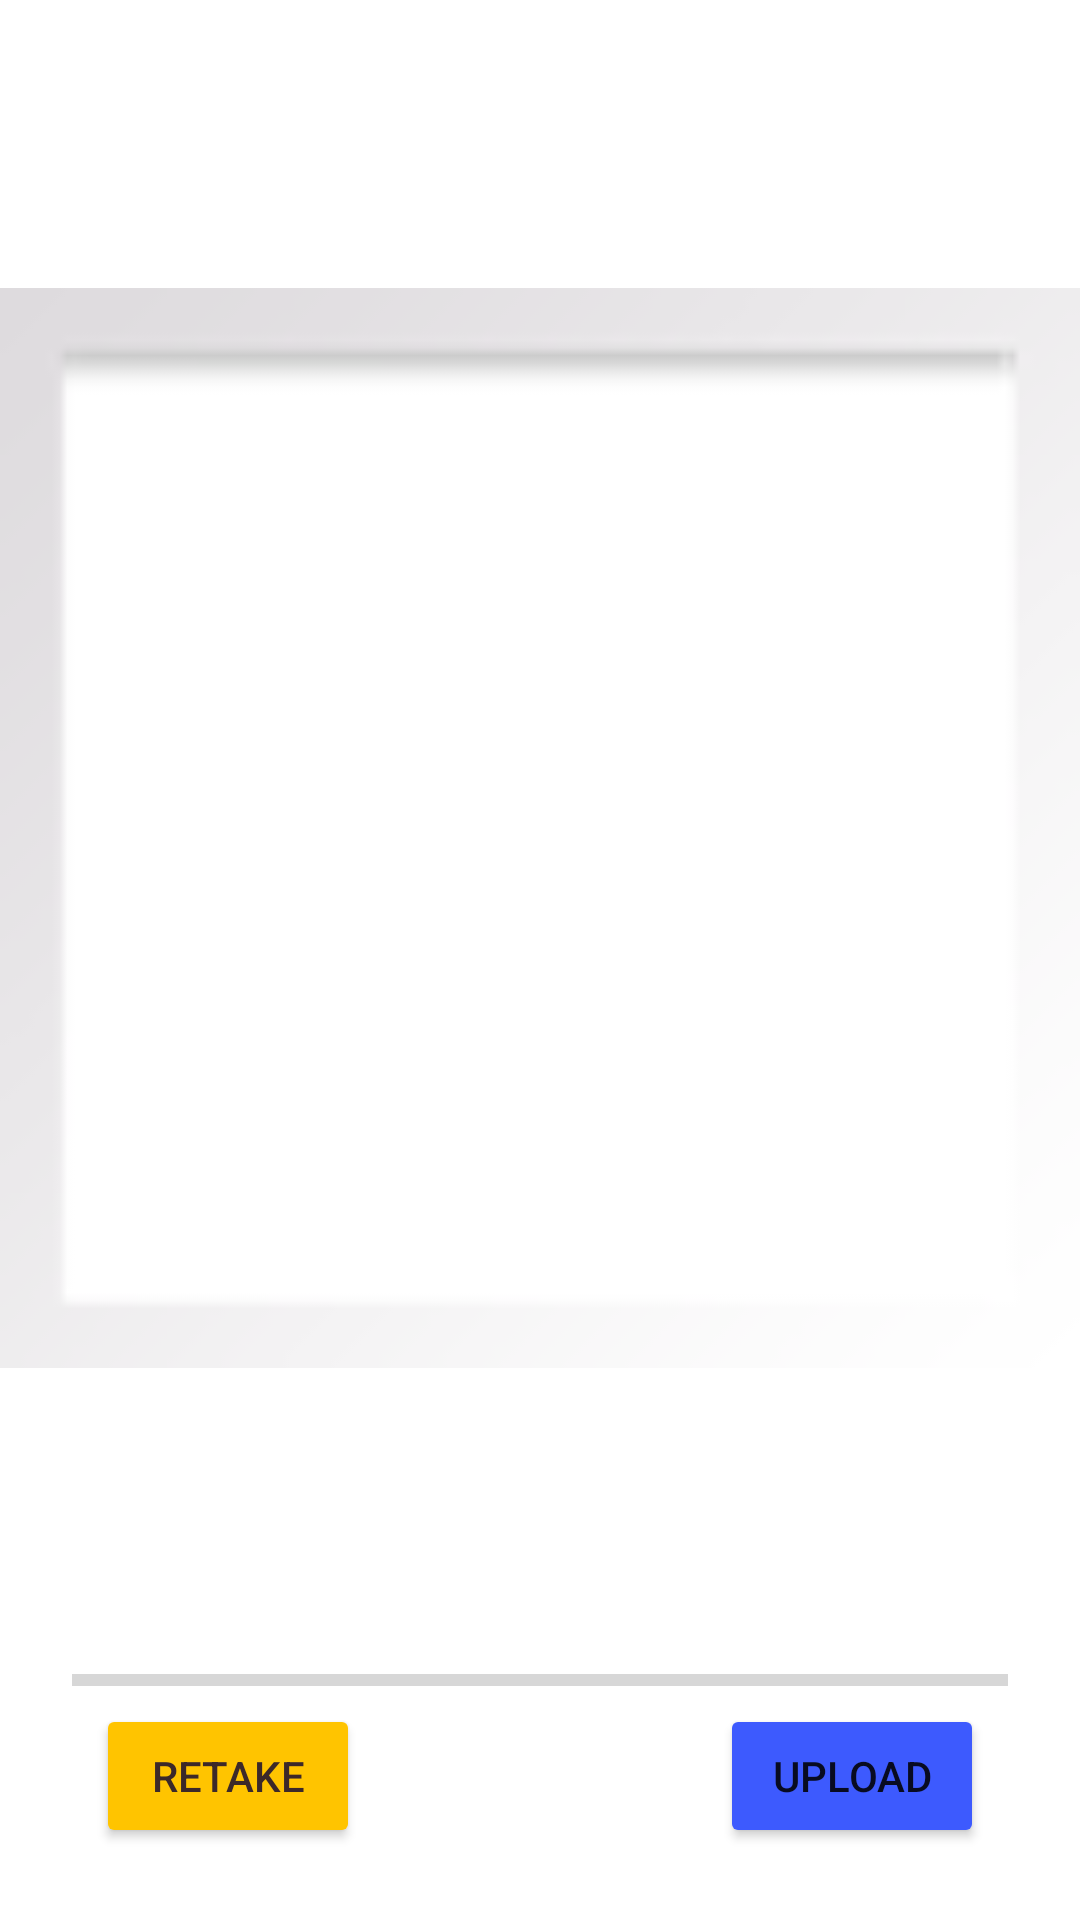

Produce the Android XML layout that renders to this screen, including the resource entries it uses.
<!-- AndroidManifest.xml: application theme Theme.InClass08_09 -->
<!-- res/layout/fragment_display_image.xml -->
<?xml version="1.0" encoding="utf-8"?>
<androidx.constraintlayout.widget.ConstraintLayout xmlns:android="http://schemas.android.com/apk/res/android"
    xmlns:app="http://schemas.android.com/apk/res-auto"
    xmlns:tools="http://schemas.android.com/tools"
    android:id="@+id/constraintLayout2"
    android:layout_width="match_parent"
    android:layout_height="match_parent"
    tools:context=".fragments.FragmentDisplayImage" >

    <ImageView
        android:id="@+id/imageViewPhoto"
        android:layout_width="0dp"
        android:layout_height="0dp"
        android:layout_marginBottom="16dp"
        android:src="@android:drawable/gallery_thumb"
        app:layout_constraintBottom_toTopOf="@+id/buttonRetake"
        app:layout_constraintEnd_toEndOf="parent"
        app:layout_constraintStart_toStartOf="parent"
        app:layout_constraintTop_toTopOf="parent" />

    <Button
        android:id="@+id/buttonRetake"
        android:layout_width="wrap_content"
        android:layout_height="wrap_content"
        android:layout_marginStart="32dp"
        android:layout_marginBottom="24dp"
        android:backgroundTint="#FFC400"
        android:text="Retake"
        android:textColor="#3C2929"
        app:layout_constraintBottom_toBottomOf="parent"
        app:layout_constraintStart_toStartOf="parent" />

    <Button
        android:id="@+id/buttonUpload"
        android:layout_width="wrap_content"
        android:layout_height="wrap_content"
        android:layout_marginEnd="32dp"
        android:backgroundTint="#3D5AFE"
        android:text="Upload"
        app:layout_constraintBottom_toBottomOf="@+id/buttonRetake"
        app:layout_constraintEnd_toEndOf="parent"
        app:layout_constraintTop_toTopOf="@+id/buttonRetake" />

    <ProgressBar
        android:id="@+id/progressBar"
        style="?android:attr/progressBarStyleHorizontal"
        android:layout_width="0dp"
        android:layout_height="wrap_content"
        android:layout_marginStart="24dp"
        android:layout_marginEnd="24dp"
        app:layout_constraintBottom_toTopOf="@+id/buttonRetake"
        app:layout_constraintEnd_toEndOf="parent"
        app:layout_constraintStart_toStartOf="parent" />

</androidx.constraintlayout.widget.ConstraintLayout>
<!-- resources referenced by this layout -->
<resources>
  <style name="Theme.InClass08_09" parent="Theme.MaterialComponents.DayNight.DarkActionBar">
          
          <item name="colorPrimary">@color/purple_500</item>
          <item name="colorPrimaryVariant">@color/purple_700</item>
          <item name="colorOnPrimary">@color/white</item>
          
          <item name="colorSecondary">@color/teal_200</item>
          <item name="colorSecondaryVariant">@color/teal_700</item>
          <item name="colorOnSecondary">@color/black</item>
          
          <item name="android:statusBarColor">?attr/colorPrimaryVariant</item>
          
      </style>
  <!-- not gathered from this repository: default colours our renderer supplied (Android Studio template values) -->
  <color name="purple_500">#FF6200EE</color>
  <color name="purple_700">#FF3700B3</color>
  <color name="teal_200">#FF03DAC5</color>
  <color name="teal_700">#FF018786</color>
  <color name="black">#FF000000</color>
  <color name="white">#FFFFFFFF</color>
</resources>
